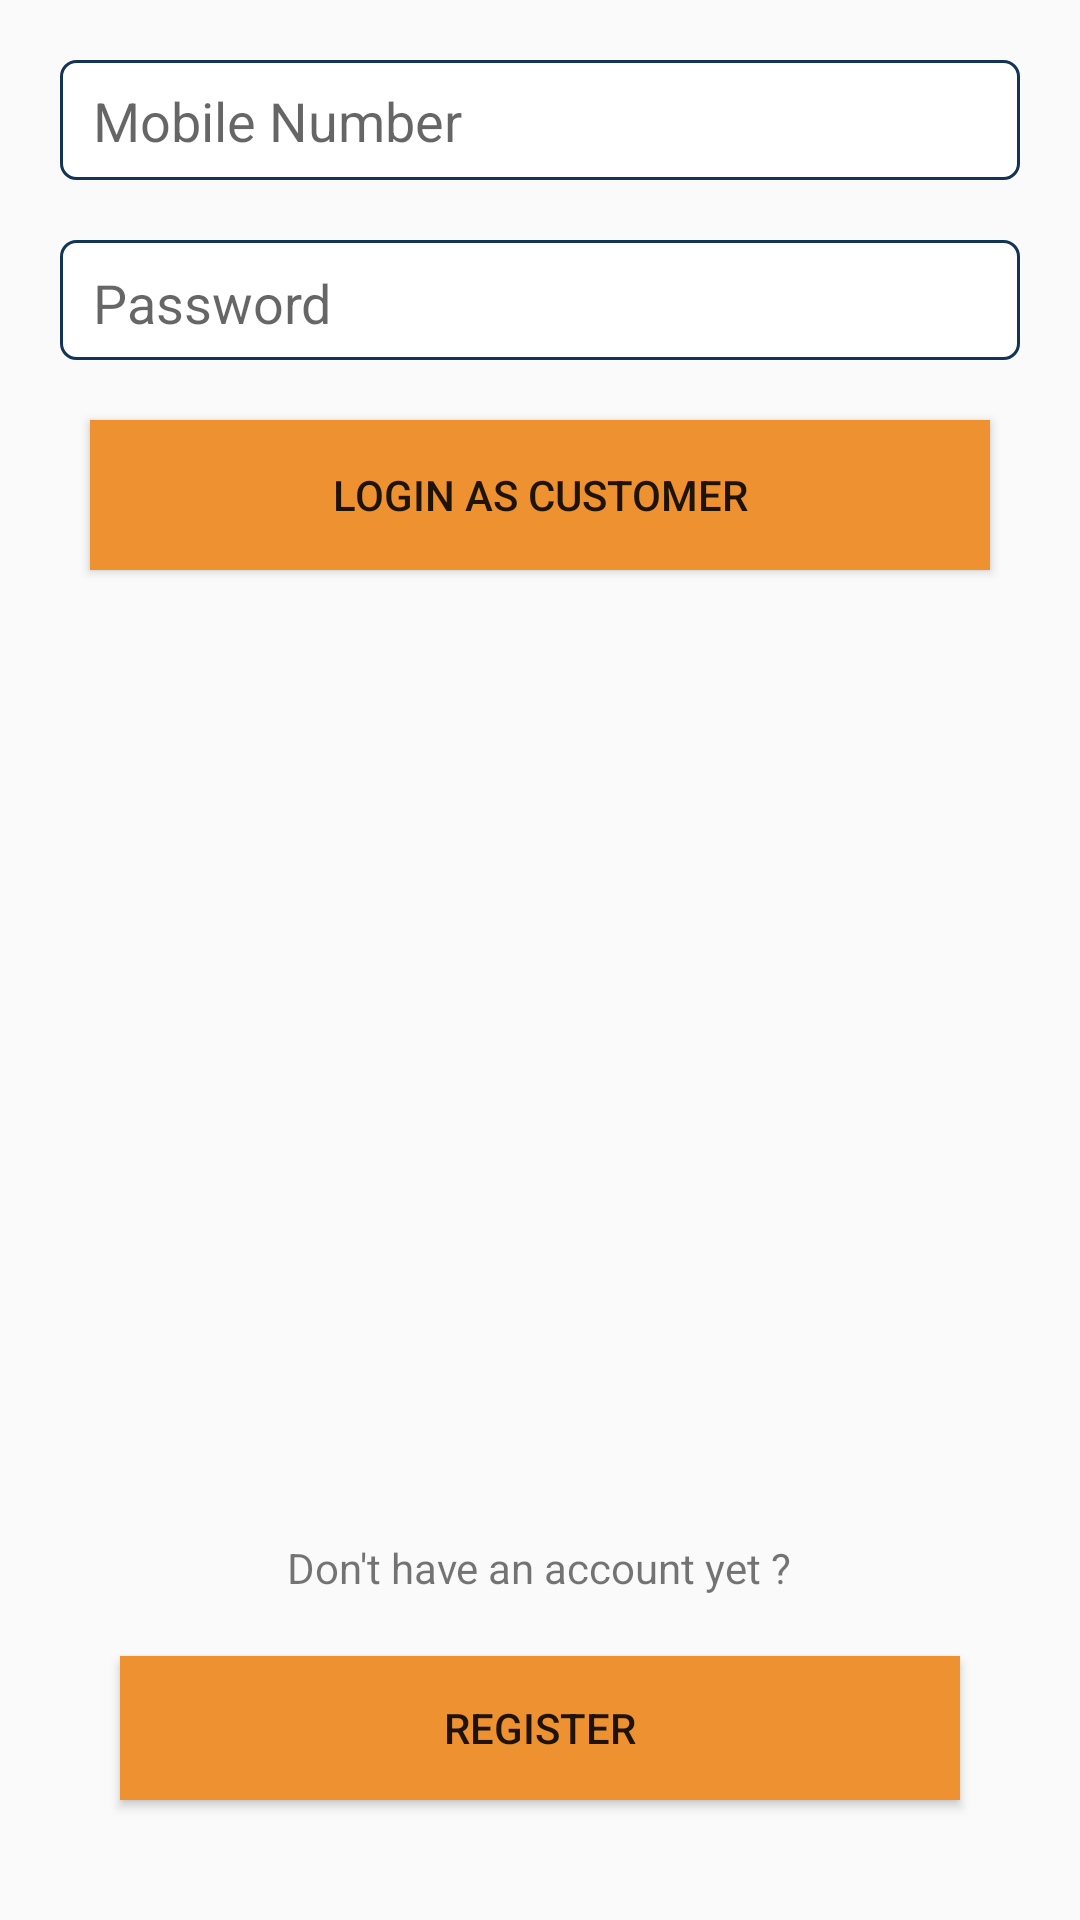

The Android layout XML behind this screen, and the referenced resources:
<!-- AndroidManifest.xml: application theme AppTheme -->
<!-- res/layout/activity_login.xml -->
<?xml version="1.0" encoding="utf-8"?>
<LinearLayout xmlns:android="http://schemas.android.com/apk/res/android"
    android:layout_width="match_parent"
    android:layout_height="match_parent"
    android:orientation="vertical">


    <LinearLayout
        android:id="@+id/llloginDetails"
        android:layout_width="match_parent"
        android:layout_height="0dp"
        android:layout_alignParentTop="true"
        android:layout_centerHorizontal="true"
        android:layout_marginLeft="20dp"
        android:layout_marginRight="20dp"
        android:layout_weight="2"
        android:orientation="vertical">

        <LinearLayout
            android:layout_width="match_parent"
            android:layout_height="40dp"
            android:layout_marginTop="20dp"
            android:background="@drawable/rounded_corner"
            android:orientation="horizontal">

            <EditText
                android:id="@+id/etPhone"
                android:layout_width="0dp"
                android:layout_height="30dp"
                android:layout_gravity="center"
                android:layout_weight="10"
                android:background="@android:color/transparent"
                android:gravity="left|center"
                android:hint="@string/mobile_number"
                android:inputType="phone"
                android:maxLength="10"
                android:paddingLeft="10dp" />

            <Button
                android:id="@+id/btnClearPhone"
                android:layout_width="0dp"
                android:layout_height="wrap_content"
                android:layout_gravity="center"
                android:layout_margin="5dp"
                android:layout_weight="1"
                android:background="@drawable/cross"
                android:visibility="invisible" />
        </LinearLayout>

        <LinearLayout
            android:layout_width="match_parent"
            android:layout_height="40dp"
            android:layout_marginTop="20dp"
            android:background="@drawable/rounded_corner"
            android:orientation="horizontal">

            <EditText
                android:id="@+id/etPassword"
                android:layout_width="0dp"
                android:layout_height="40dp"
                android:layout_weight="10"
                android:background="@android:color/transparent"
                android:gravity="left|center"
                android:hint="Password"
                android:inputType="textPassword"
                android:focusableInTouchMode = "true"
                android:maxLength="15"
                android:paddingLeft="10dp" />


            <Button
                android:id="@+id/btnClearPassword"
                android:layout_width="0dp"
                android:layout_height="wrap_content"
                android:layout_gravity="center"
                android:layout_margin="5dp"
                android:layout_weight="1"
                android:background="@drawable/cross"
                android:visibility="invisible" />
        </LinearLayout>

        <Button
            android:id="@+id/btnLoginAsCustomer"
            android:layout_width="match_parent"
            android:layout_height="50dp"
            android:layout_marginLeft="10dp"
            android:layout_marginRight="10dp"
            android:layout_marginTop="20dp"
            android:background="#ED9131"
            android:gravity="center"
            android:text="Login as customer" />

    </LinearLayout>

    <LinearLayout
        android:layout_width="match_parent"
        android:layout_height="0dp"
        android:layout_weight="2"
        android:orientation="vertical">

        <RelativeLayout
            android:layout_width="match_parent"
            android:layout_height="match_parent"
            android:layout_margin="20dp">

            <TextView
                android:layout_width="wrap_content"
                android:layout_height="wrap_content"
                android:layout_above="@+id/btnRegisterLink"
                android:layout_centerInParent="true"
                android:layout_marginTop="10dp"
                android:gravity="center"
                android:text="@string/dont_have_an_account" />


            <Button
                android:id="@+id/btnRegisterLink"
                android:layout_width="match_parent"
                android:layout_height="wrap_content"
                android:layout_alignParentBottom="true"
                android:layout_centerInParent="true"
                android:layout_gravity="bottom"
                android:layout_margin="20dp"
                android:background="#ED9131"
                android:gravity="center"
                android:text="@string/register" />
        </RelativeLayout>
    </LinearLayout>

</LinearLayout>
<!-- resources referenced by this layout -->
<resources>
  <!-- drawable rounded_corner (drawable) -->
  <?xml version="1.0" encoding="utf-8"?>
  <shape xmlns:android="http://schemas.android.com/apk/res/android" >
  
      <stroke
          android:width="1dp"
          android:color="#123456" />
  
      <solid android:color="#ffffff" />
  
      <padding
          android:left="1dp"
          android:right="1dp"
          android:top="1dp" />
  
      <corners android:radius="5dp" />
  
  </shape>
  <string name="dont_have_an_account">Don\'t have an account yet ?</string>
  <string name="mobile_number">Mobile Number</string>
  <string name="register">Register</string>
  <style name="AppTheme" parent="Theme.AppCompat.Light.DarkActionBar">
          
      </style>
</resources>
